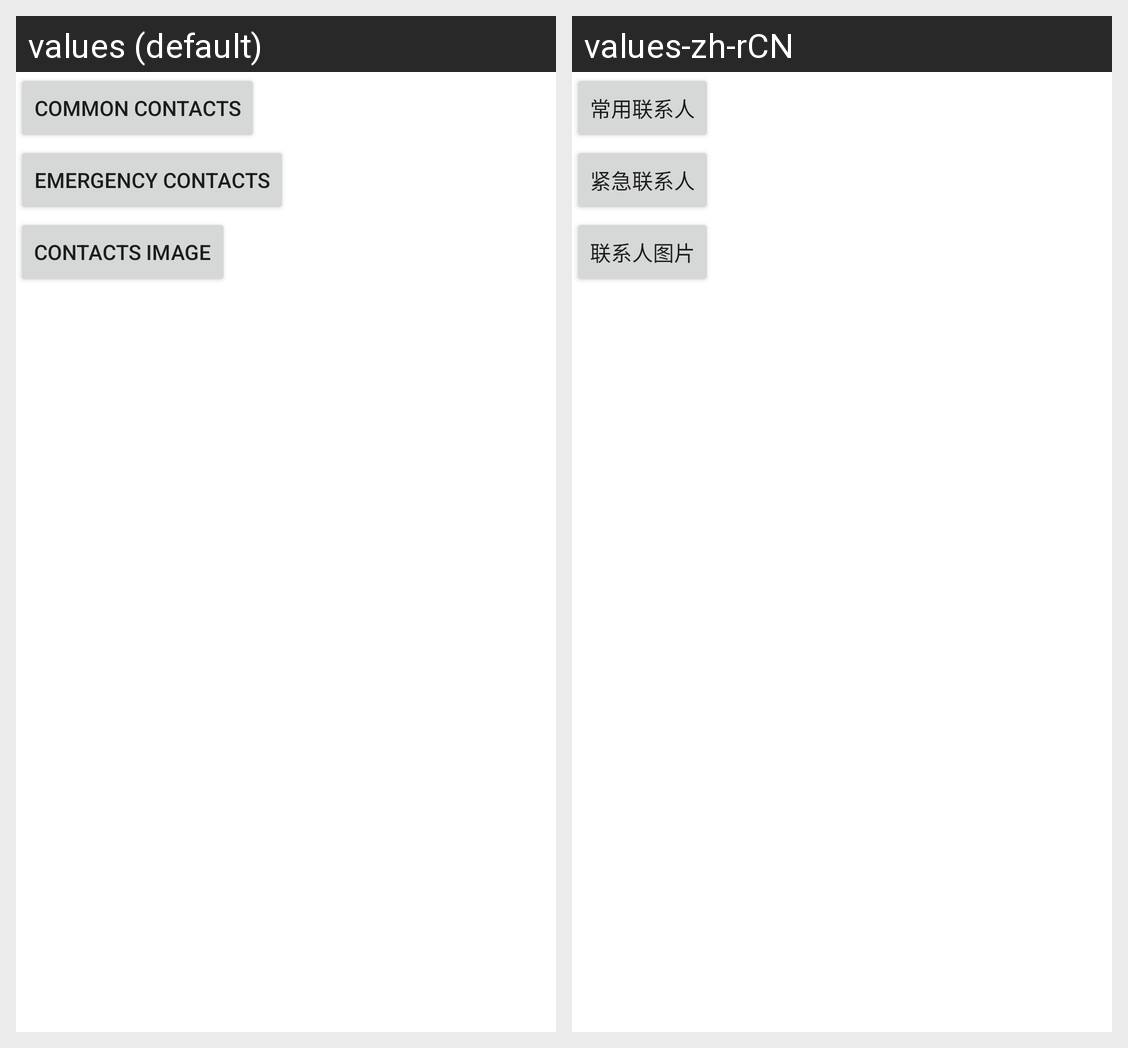

For this localized Android screen grid, give each drawn string resource with its value in every locale shown.
Android screen res/layout/activity_contacts_home.xml rendered under 2 locales, left to right: values (default), values-zh-rCN. Device: Nexus 5 (rendered at 1080×1920; each locale shown at half size, 540×960, under a caption strip naming it); theme AppTheme.
Strings drawn on this screen, with the default value and each locale's value (text and hints the layout hard-codes, and strings that could not be matched under every locale, appear in the picture but are not listed):

ds_contacts_common
  values: Common contacts
  values-zh-rCN: 常用联系人

ds_contacts_emergency
  values: Emergency contacts
  values-zh-rCN: 紧急联系人

ds_contacts_image
  values: Contacts image
  values-zh-rCN: 联系人图片
